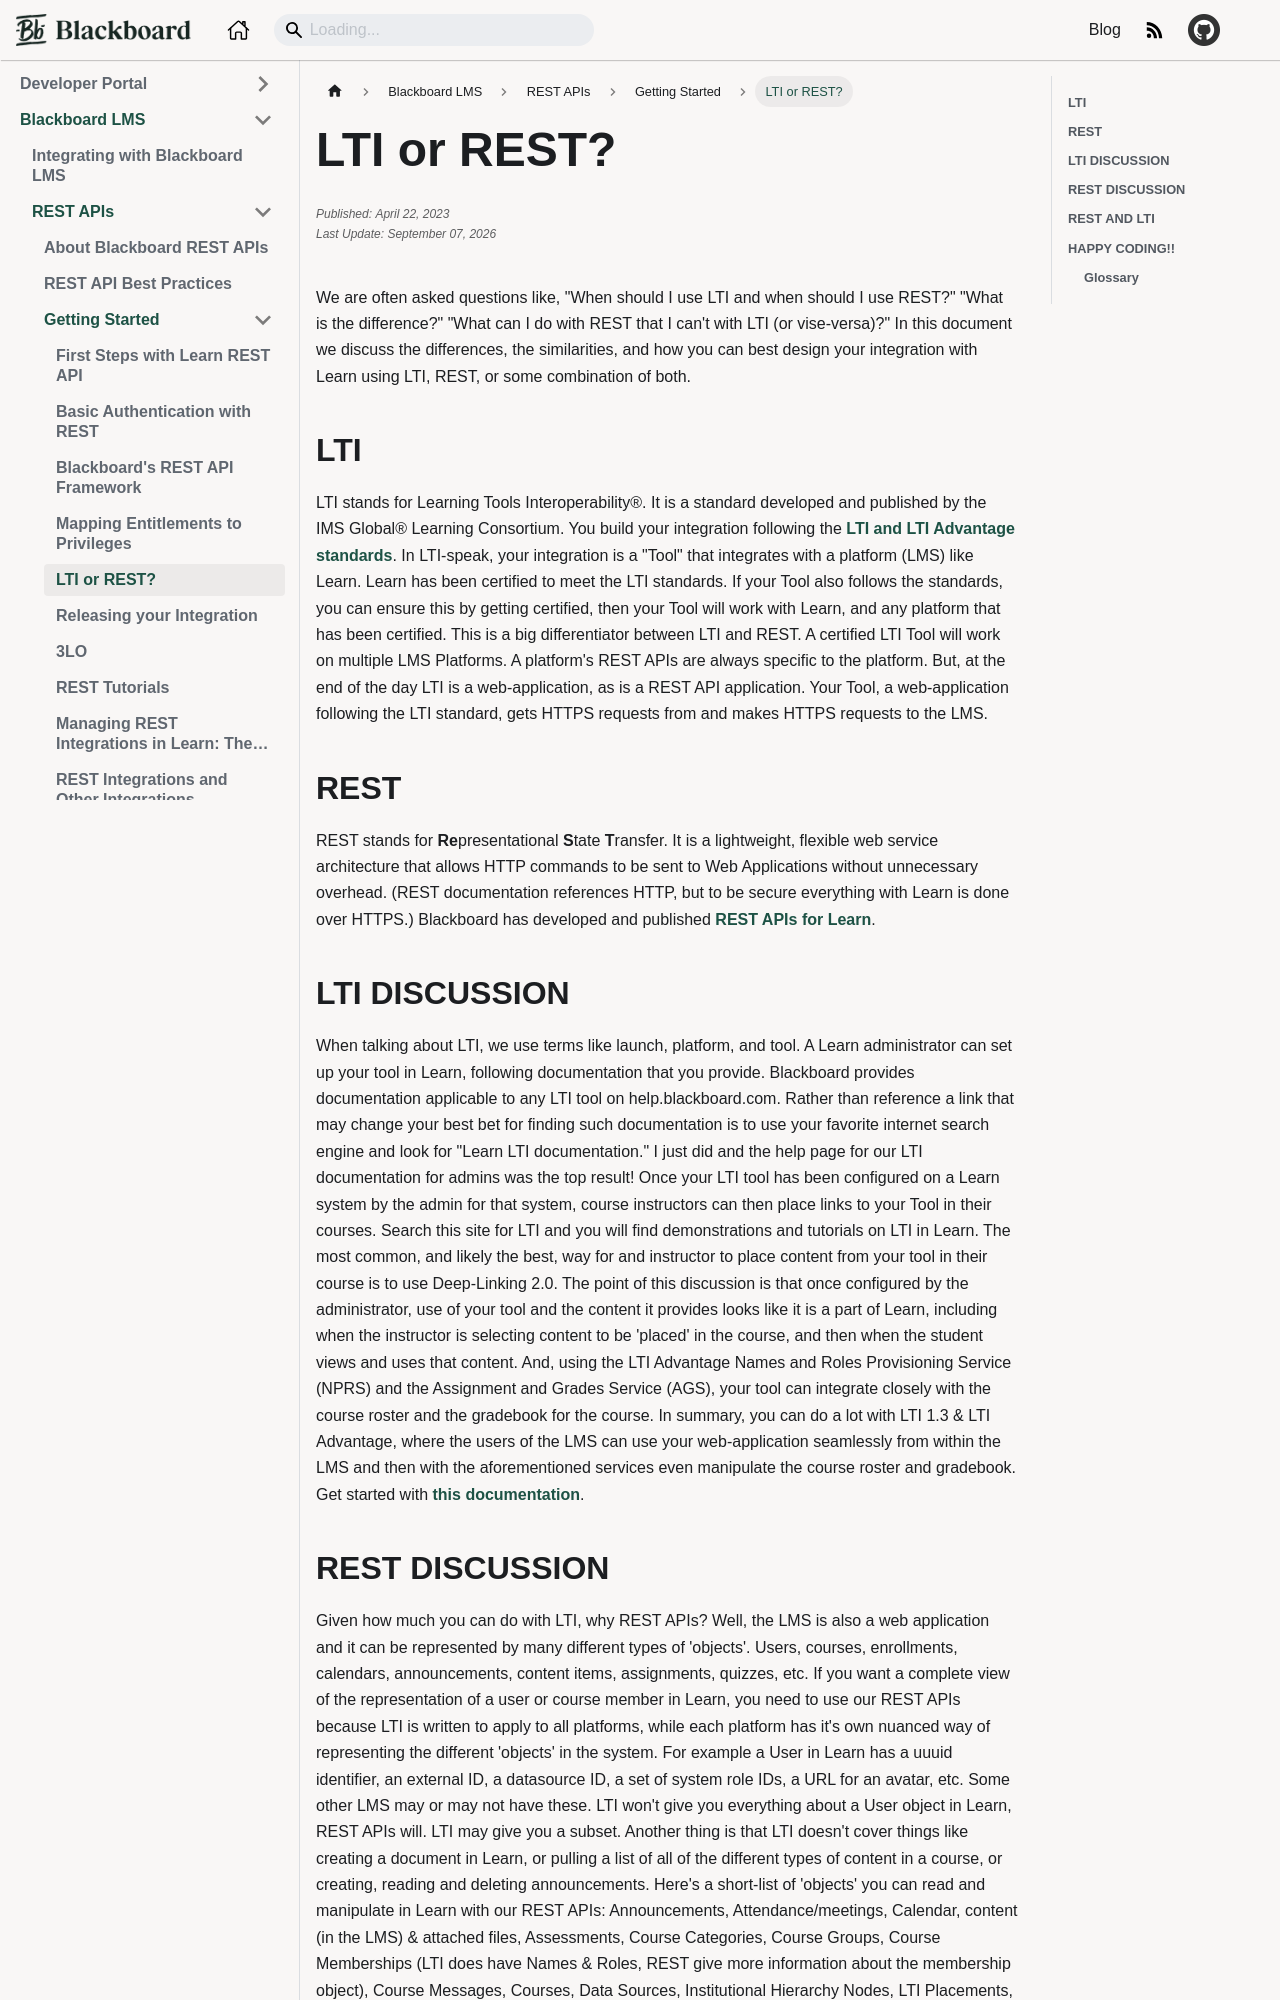

repository: blackboard/anthologydevdocs · page: docs/blackboard/rest-apis/getting-started/lti-or-rest.html · generator: docusaurus

---
title: 'LTI or REST?'
id: lti-or-rest
categories: Learn REST
sidebar_position: 5
author: Mark Kauffman
published: ''
edited: ''
---

We are often asked questions like, "When should I use LTI and when should I use REST?" "What is the difference?" "What can I do with REST that I can't with LTI
(or vise-versa)?" In this document we discuss the differences, the similarities,
and how you can best design your integration with Learn using LTI,
REST, or some combination of both.

## LTI

LTI stands for Learning Tools Interoperability®. It is a standard developed and published
by the IMS Global® Learning Consortium. You build your integration following the
[LTI and LTI Advantage standards](https://www.1edtech.org/standards/lti).
In LTI-speak, your integration is a "Tool" that integrates with
a platform (LMS) like Learn. Learn has been certified to meet the
LTI standards. If your Tool also follows the standards, you can ensure this by getting
certified, then your Tool will work with Learn, and any platform that has been
certified. This is a big differentiator between LTI and REST. A certified LTI Tool will
work on multiple LMS Platforms. A platform's REST APIs are always specific to the platform.
But, at the end of the day LTI is a web-application, as is a REST API application. Your Tool,
a web-application following the LTI standard, gets HTTPS requests from and makes HTTPS
requests to the LMS.

## REST

REST stands for **Re**presentational **S**tate **T**ransfer. It is a
lightweight, flexible web service architecture that allows HTTP commands to be
sent to Web Applications without unnecessary overhead. (REST documentation references HTTP, but to be secure
everything with Learn is done over HTTPS.) Blackboard has developed and published
[REST APIs for Learn](https://developer.blackboard.com/portal/displayApi).

## LTI DISCUSSION

When talking about LTI, we use terms like launch, platform, and tool. A Learn administrator can set up your tool in Learn, following documentation that you provide. Blackboard provides documentation applicable to any LTI tool on help.blackboard.com. Rather than reference a link that may change your best bet for finding such documentation is to use your favorite internet search engine and look for "Learn LTI documentation." I just did and the help page for our LTI documentation for admins was the top result! Once your LTI tool has been configured on a Learn system by the admin for that system, course instructors can then place links to your Tool in their courses. Search this site for LTI and you will find demonstrations and tutorials on LTI in Learn. The most common, and likely the best, way for and instructor to place content from your tool in their course is to use Deep-Linking 2.0. The point of this discussion is that once configured by the administrator, use of your tool and the content it provides looks like it is a part of Learn, including when the instructor is selecting content to be 'placed' in the course, and then when the student views and uses that content. And, using the LTI Advantage Names and Roles Provisioning Service (NPRS) and the Assignment and Grades Service (AGS), your tool can integrate closely with the course roster and the gradebook for the course. In summary, you can do a lot with LTI 1.3 & LTI Advantage, where the users of the LMS can use your web-application seamlessly from within the LMS and then with the aforementioned services even manipulate the course roster and gradebook. Get started with [this documentation](../../lti/welcome.md).
